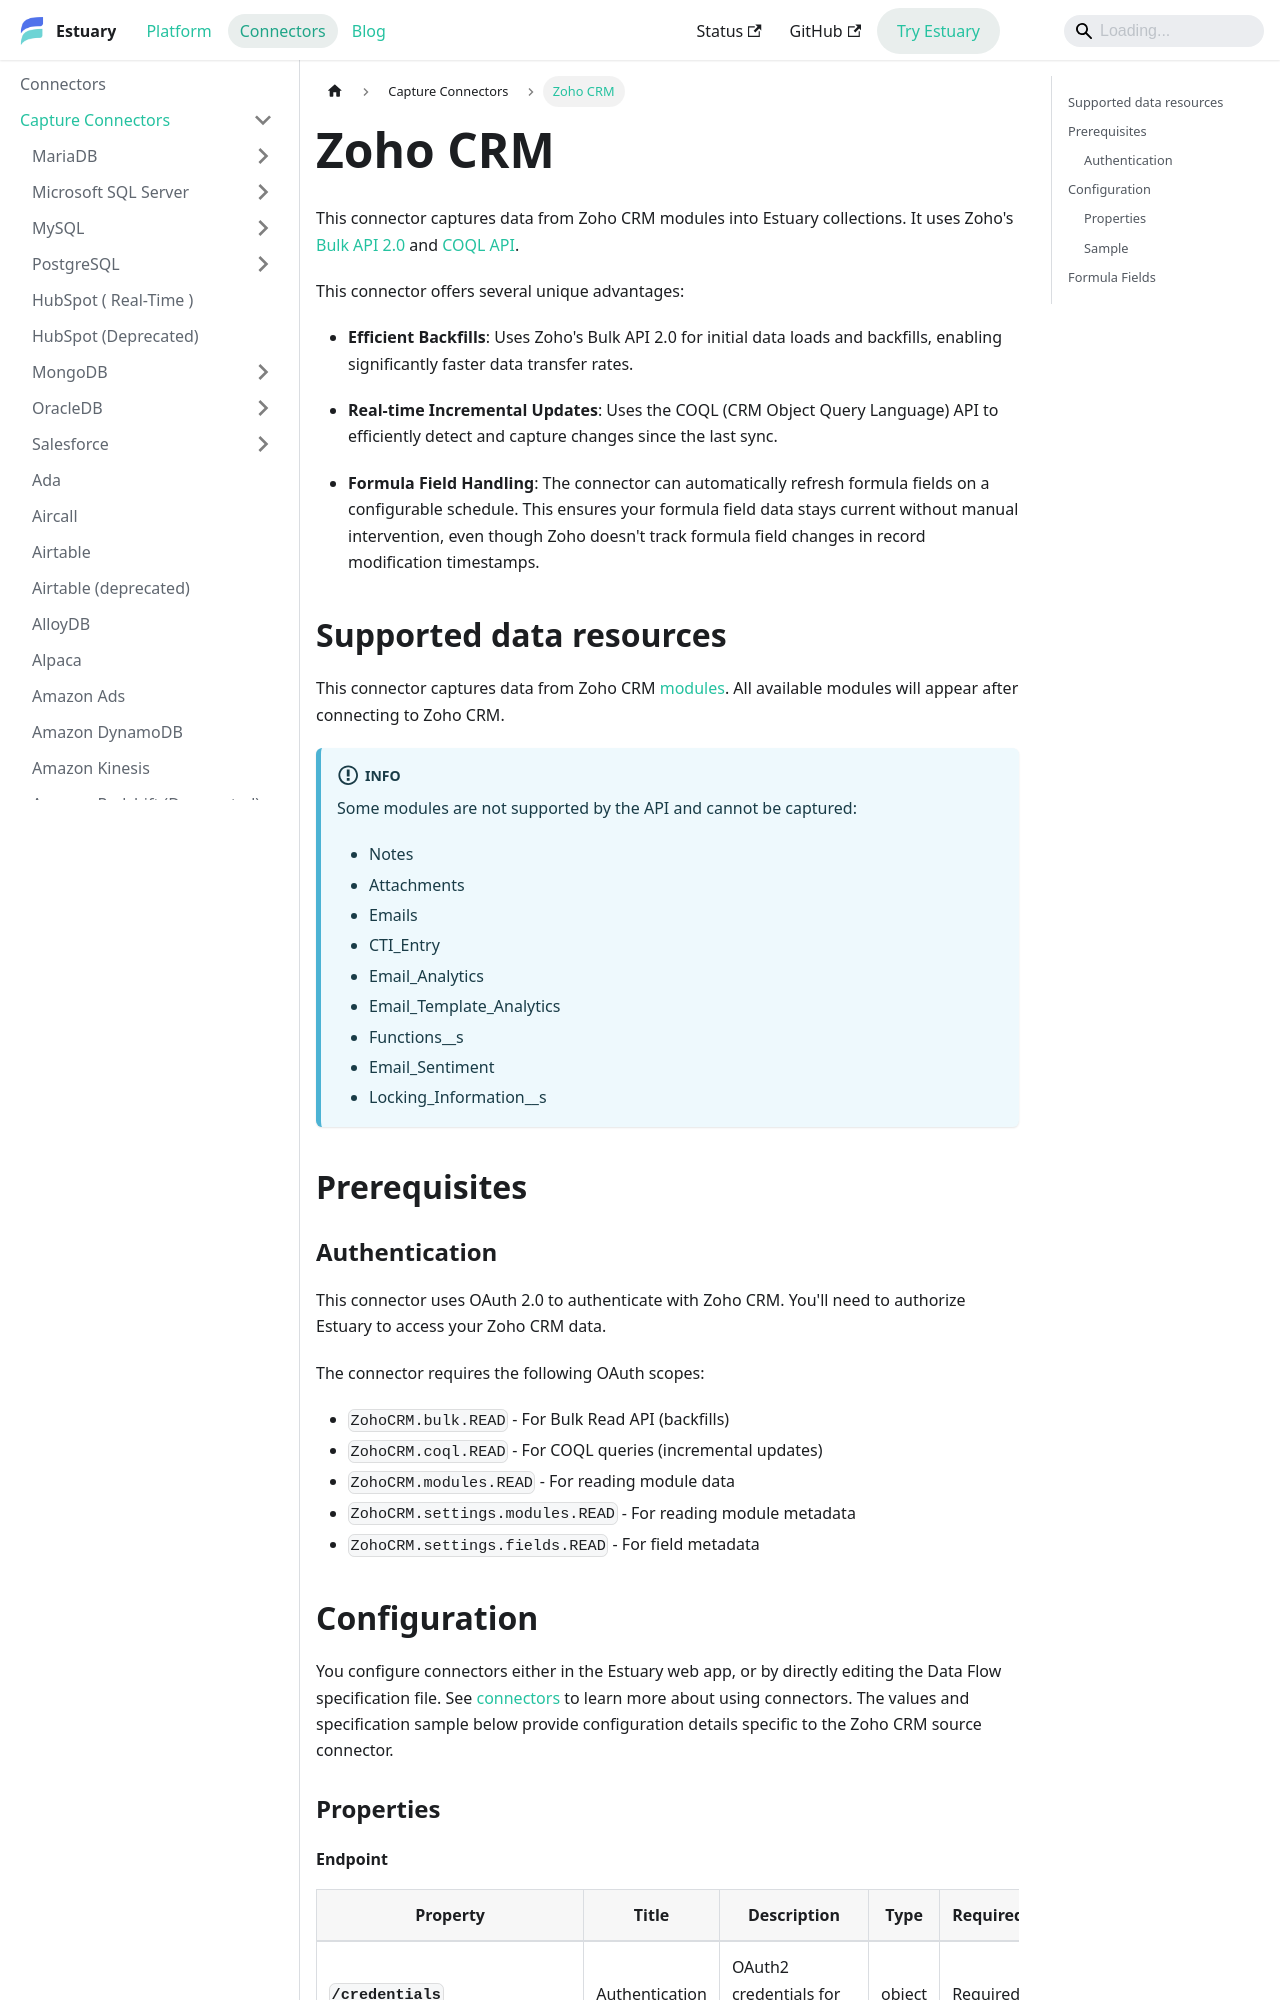

repository: estuary/flow · page: reference/Connectors/capture-connectors/zoho-crm/index.html · generator: docusaurus

---
description: Use the Zoho CRM connector to capture modules with Zoho's Bulk and COQL APIs for efficient backfills with incremental updates. Supports formula field handling with refresh schedules.
---

# Zoho CRM

This connector captures data from Zoho CRM modules into Estuary collections.
It uses Zoho's [Bulk API 2.0](https://www.zoho.com/crm/developer/docs/api/v7/bulk-read/overview.html) and [COQL API](https://www.zoho.com/crm/developer/docs/api/v7/COQL-Overview.html).

This connector offers several unique advantages:

- **Efficient Backfills**: Uses Zoho's Bulk API 2.0 for initial data loads and backfills, enabling significantly faster data transfer rates.

- **Real-time Incremental Updates**: Uses the COQL (CRM Object Query Language) API to efficiently detect and capture changes since the last sync.

- **Formula Field Handling**: The connector can automatically refresh formula fields on a configurable schedule. This ensures your formula field data stays current without manual intervention, even though Zoho doesn't track formula field changes in record modification timestamps.

## Supported data resources

This connector captures data from Zoho CRM [modules](https://www.zoho.com/crm/developer/docs/api/v7/modules-api.html). All available modules will appear after connecting to Zoho CRM.

:::info

Some modules are not supported by the API and cannot be captured:

- Notes
- Attachments
- Emails
- CTI_Entry
- Email_Analytics
- Email_Template_Analytics
- Functions__s
- Email_Sentiment
- Locking_Information__s

:::

## Prerequisites

### Authentication

This connector uses OAuth 2.0 to authenticate with Zoho CRM. You'll need to authorize Estuary to access your Zoho CRM data.

The connector requires the following OAuth scopes:

- `ZohoCRM.bulk.READ` - For Bulk Read API (backfills)
- `ZohoCRM.coql.READ` - For COQL queries (incremental updates)
- `ZohoCRM.modules.READ` - For reading module data
- `ZohoCRM.settings.modules.READ` - For reading module metadata
- `ZohoCRM.settings.fields.READ` - For field metadata

## Configuration

You configure connectors either in the Estuary web app, or by directly editing the Data Flow specification file.
See [connectors](../../../concepts/connectors.md#using-connectors) to learn more about using connectors. The values and specification sample below provide configuration details specific to the Zoho CRM source connector.

### Properties
